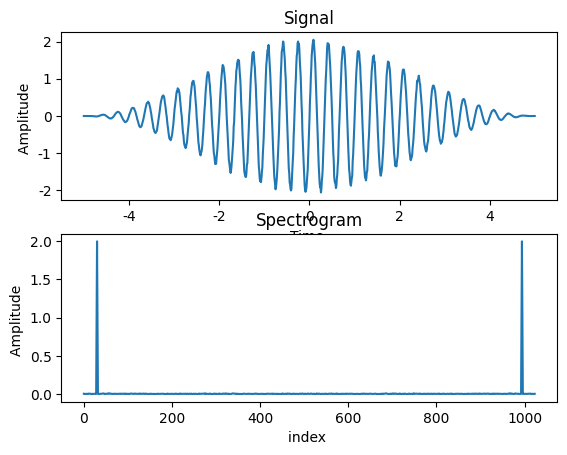

Write the Python code that produced this figure.
import numpy as np
import matplotlib.pyplot as plt
import random
from scipy.fftpack import fft
from matplotlib.pylab import mpl

mpl.rcParams['font.sans-serif'] = ['SimHei']  # 显示中文
mpl.rcParams['axes.unicode_minus'] = False  # 显示负号


# 样本点数是否2的幂
def check_samples(sample_array):
    n = len(sample_array)
    if np.log2(n) % 1:
        return 0
    else:
        return int(np.log2(n))


# 样本点索引按位反转
def Decimal_to_bin(Decimal,times):
    _, bins = bin(Decimal).split('b')
    temp = bins.zfill(times)
    return int(temp[::-1], 2)


# 样本点重排序
def reorder_samples(sample_array):
    reorder_samples_array = []
    if check_samples(sample_array) == 0:
        print('ERROR:The number of samples in the signal is not a power of 2')
    else:
        # 样本点切分次数 == 索引位数
        times = check_samples(sample_array)
        for index, decimal in enumerate(sample_array):
            tmp = Decimal_to_bin(index, times)
            reorder_samples_array.append(sample_array[tmp])
    return reorder_samples_array

# 蝴蝶操作
def bufferfly(complex0,complex1):
    res = []
    res.append(complex0+complex1)
    res.append(complex0-complex1)
    return res


# 相位因子
def twiddle_factor(index, order):
    real = np.cos(2*np.pi*index/order)
    imaginary = -np.sin(2*np.pi*index/order)
    return complex(real, imaginary)


# 样本值转为复数
def create_complex(sample_value):
    return complex(sample_value, 0)


# 组合计算所有样本点
def cal_butterfly_array(sample_array):
    # 样本点切分次数
    times = check_samples(sample_array)
    complex_sample = []
    results = []
    for a in sample_array:
        complex_sample.append(create_complex(a))
    butterfly_array = reorder_samples(complex_sample)

    for time in range(times):
        order = 2**(time+1)  # 2点、4点、8点、16点蝶形
        group_num = len(sample_array)//order
        for group in range(group_num):  # 0-7; 0-3; 0-1; 0
            for sample_index in range(order//2):  #旋转因子个数1,2,4,8
                # 第二轮 order 4  group_num 4
                pair_index1 = group * order + sample_index # 0;1
                pair_index2 = pair_index1 + order//2   # 2;3

                W = twiddle_factor(sample_index,order)

                tmp = bufferfly(butterfly_array[pair_index1], W*butterfly_array[pair_index2])
                butterfly_array[pair_index1] = tmp[0]
                butterfly_array[pair_index2] = tmp[1]
        # print(butterfly_array)
        results.append(butterfly_array)
    return results


# 信号加窗
def choose_windows(name='Hamming', N=1024):
    if name == 'Hamming':
        window = np.array([0.54 - 0.46 * np.cos(2 * np.pi * n / (N - 1)) for n in range(N)])
    elif name == 'Hanning':
        window = np.array([0.5 - 0.5 * np.cos(2 * np.pi * n / (N - 1)) for n in range(N)])
    else:
        window = np.ones(N)
        print('no windows you inputed')
    return window

def correction_cmplitude_factor(name ='Hamming'):
    if name == 'Hamming':
        factor = 1.852
    elif name == 'Hanning':
        factor = 2
    else:
        print('no windows you inputed')
        factor = 1
    return factor

if __name__ == '__main__':

    # # 一、16个点实验信号
    # sample_array = [random.randint(1, 100) for _ in range(16)]
    # res = cal_butterfly_array(sample_array)[3]
    # y_fft = fft(sample_array)
    #
    # print('原始离散信号\n', sample_array)
    # print('FFT计算结果\n',[('{:.2f}'.format(i)) for i in res])
    # print('验证scipy库的fft结果\n', [('{:.2f}'.format(i)) for i in y_fft])

    # 二、模拟真实信号、加窗、幅值修正
    window = choose_windows(name='Hanning')
    factor = correction_cmplitude_factor(name='Hanning')
    N = 1024
    freq_1 = 3
    t = np.arange(-5, 5, 10 / N)  # 离散时间10s,1024点数, 采样率为102.4HZ
    k = np.arange(0, N, 1)
    x_raw = 2 * np.sin(2*np.pi * freq_1 * t)
    x = (x_raw + np.random.normal(0, 0.05, 1024)) * window

    # 执行FFT
    fft_res = (cal_butterfly_array(x))[3]
    f_array = []
    for i in fft_res:
        # 幅值归一化，再乘恢复系数
        f_array.append(abs(i)/(N//2)*factor)

    # sample
    k0 = f_array.index(max(f_array))
    print("峰值索引k:{}, 对应频率f:{:.2f}".format
          (k0, k0*102.4/1024))
    print("峰值振幅A:{:.2f}".format(max(f_array)))


    # 绘图
    plt.subplot(211)
    plt.plot(t, x)
    plt.title('Signal')
    plt.xlabel('Time ')
    plt.ylabel('Amplitude ')

    plt.subplot(212)
    plt.plot(k, f_array)
    plt.title('Spectrogram')
    plt.xlabel('index ')
    plt.ylabel('Amplitude ')

    plt.show()